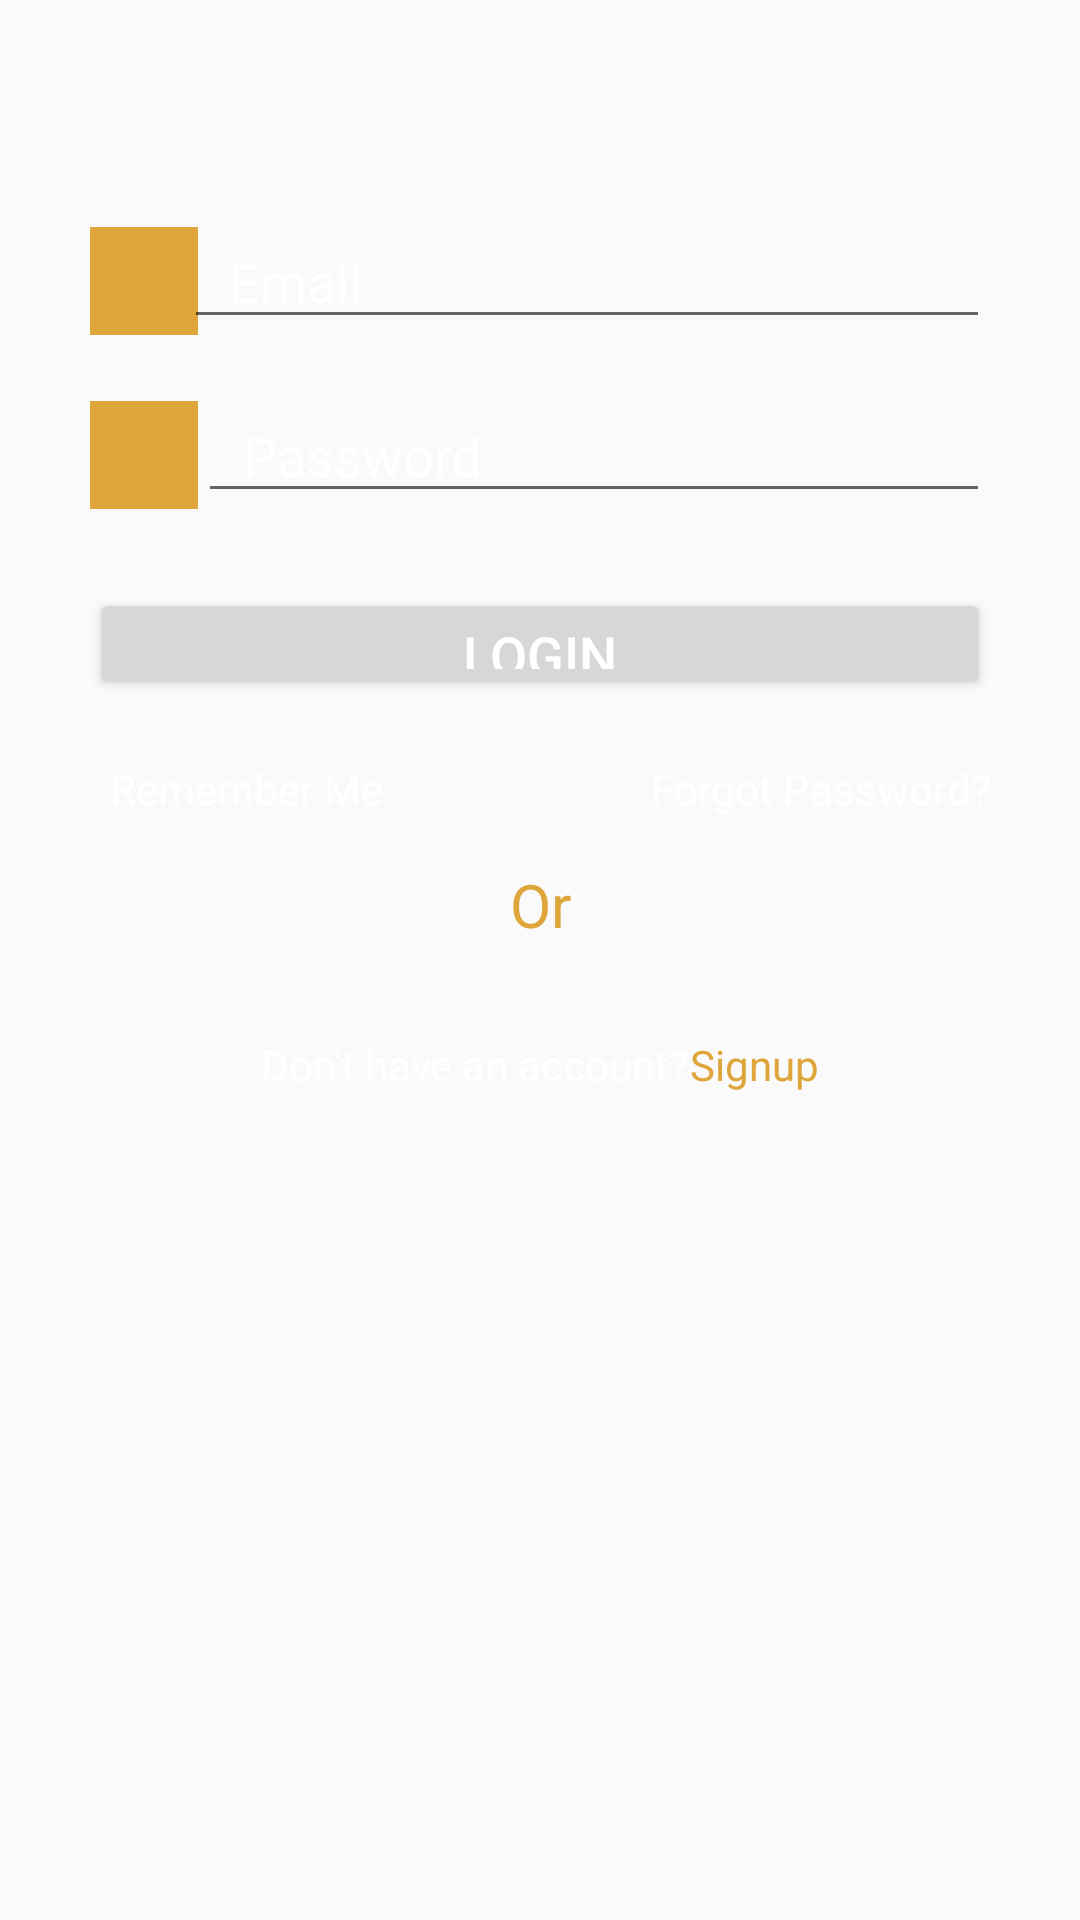

Write the Android layout XML for this screen, with the resource values it uses.
<!-- AndroidManifest.xml: application theme MyAppTheme -->
<!-- res/layout/loginnew.xml -->
<?xml version="1.0" encoding="utf-8"?>
<LinearLayout xmlns:android="http://schemas.android.com/apk/res/android"
    android:layout_width="match_parent"
    android:layout_height="match_parent"
    xmlns:tools="http://schemas.android.com/tools"
    xmlns:facebook="http://schemas.android.com/apk/res-auto"
    android:orientation="vertical">
    <ScrollView xmlns:android="http://schemas.android.com/apk/res/android"
        android:layout_width="match_parent"
        android:layout_height="match_parent">

        <LinearLayout
        android:layout_width="match_parent"
        android:layout_height="match_parent"
        android:orientation="vertical"
        android:padding="30dp">

        <LinearLayout
            android:layout_width="match_parent"
            android:layout_height="wrap_content"
            android:layout_marginBottom="10dp"
            android:layout_marginTop="20dp"
            android:gravity="center_horizontal"
            android:orientation="vertical">

            <ImageView
                android:layout_width="wrap_content"
                android:layout_height="wrap_content"
                />

        </LinearLayout>


        <RelativeLayout
            android:id="@+id/rel"
            android:layout_width="match_parent"
            android:layout_height="wrap_content"
            android:layout_marginTop="15dp">

            <RelativeLayout
                android:id="@+id/emaill"
                android:layout_width="36dp"
                android:layout_height="36dp"
                android:layout_marginTop="0.5dp"
                android:background="#dea53b">

                <ImageView
                    android:id="@+id/user_image"
                    android:layout_width="wrap_content"
                    android:layout_height="wrap_content"
                    android:layout_centerInParent="true"
                   />

            </RelativeLayout>


                <EditText
                    android:id="@+id/email_Login"
                    android:layout_width="match_parent"
                    android:layout_height="38dp"
                    android:layout_marginLeft="-5dp"
                    android:layout_toRightOf="@+id/emaill"

                    android:ellipsize="end"
                    android:hint="Email"
                    android:focusableInTouchMode="true"
                    android:paddingLeft="15dp"
                    android:singleLine="true"
                    android:textColor="#ffffff"
                    android:textColorHint="#ffffff"
                   />
            </RelativeLayout>




        <LinearLayout
            android:layout_width="match_parent"
            android:layout_height="wrap_content"
            android:layout_marginTop="20dp"
            android:orientation="horizontal">

            <RelativeLayout
                android:id="@+id/passll"
                android:layout_width="36dp"
                android:layout_height="36dp"
                android:layout_marginTop="0.5dp"
                android:background="#dea53b">

                <ImageView
                    android:id="@+id/pass_image"
                    android:layout_width="wrap_content"
                    android:layout_height="wrap_content"
                    android:layout_centerInParent="true"
                    />
            </RelativeLayout>


            <EditText
                android:id="@+id/password_Login"
                    android:layout_width="match_parent"
                    android:layout_height="38dp"
                   android:layout_toRightOf="@+id/passll"

                    android:ellipsize="end"
                    android:hint="Password"
                    android:inputType="textPassword"
                    android:paddingLeft="15dp"
                    android:singleLine="true"
                    android:focusableInTouchMode="true"
                    android:textColor="#ffffff"
                    android:textColorHint="#ffffff"
                   />


        </LinearLayout>


        <Button
            android:id="@+id/loginButton"
            android:layout_width="match_parent"
            android:layout_height="37dp"
            android:layout_marginTop="25dp"
            android:text="Login"
            android:textColor="#ffffff"
            android:textSize="18sp" />

        <LinearLayout
            android:layout_width="match_parent"
            android:layout_height="wrap_content"
            android:layout_marginTop="10dp"
            android:orientation="horizontal">

            <CheckBox
                android:id="@+id/remember_Ckbx"
                android:layout_width="match_parent"
                android:layout_height="40dp"
                android:layout_gravity="center"
                android:layout_weight="1"
                android:button="@null"
                android:gravity="left|center"
                android:text="  Remember Me"
                android:textColor="#FFFFFF"
                />

            <TextView
                android:id="@+id/forget_password"
                android:layout_width="match_parent"
                android:layout_height="40dp"
                android:layout_alignParentEnd="true"
                android:layout_alignParentRight="true"
                android:layout_weight="1"
                android:gravity="end|center"
                android:text="Forgot Password?"
                android:textColor="#FFFFFF" />

        </LinearLayout>

        <TextView
            android:layout_width="match_parent"
            android:layout_height="wrap_content"
            android:layout_marginTop="5dp"
            android:gravity="center_horizontal"
            android:text="Or"
            android:textColor="#dea53b"
            android:textSize="20sp" />



            <LinearLayout
            android:layout_width="match_parent"
            android:layout_height="wrap_content"
            android:layout_marginTop="20dp"
            android:gravity="center"
            android:orientation="horizontal">

            <TextView
                android:layout_width="wrap_content"
                android:layout_height="40dp"
                android:gravity="center"
                android:text="Don't have an account?"
                android:textColor="#FFFFFF" />

            <TextView
                android:id="@+id/sign_uptv"
                android:layout_width="wrap_content"
                android:layout_height="40dp"
                android:gravity="center"
                android:text="Signup"
                android:textColor="#dea53b"
               />

        </LinearLayout>


    </LinearLayout>

</ScrollView>
</LinearLayout>
<!-- resources referenced by this layout -->
<resources>
  <style name="MyAppTheme" parent="@style/AppTheme" />
  <style name="AppTheme" parent="Theme.AppCompat.Light.DarkActionBar">
          <item name="colorPrimary">@color/colorPrimary</item>
          <item name="colorPrimaryDark">@color/colorPrimaryDark</item>
          <item name="colorAccent">@color/colorAccent</item>
      </style>
  <!-- not gathered from this repository: default colours our renderer supplied (Android Studio template values) -->
  <color name="colorPrimary">#FF6200EE</color>
  <color name="colorPrimaryDark">#FF3700B3</color>
  <color name="colorAccent">#FF03DAC5</color>
</resources>
